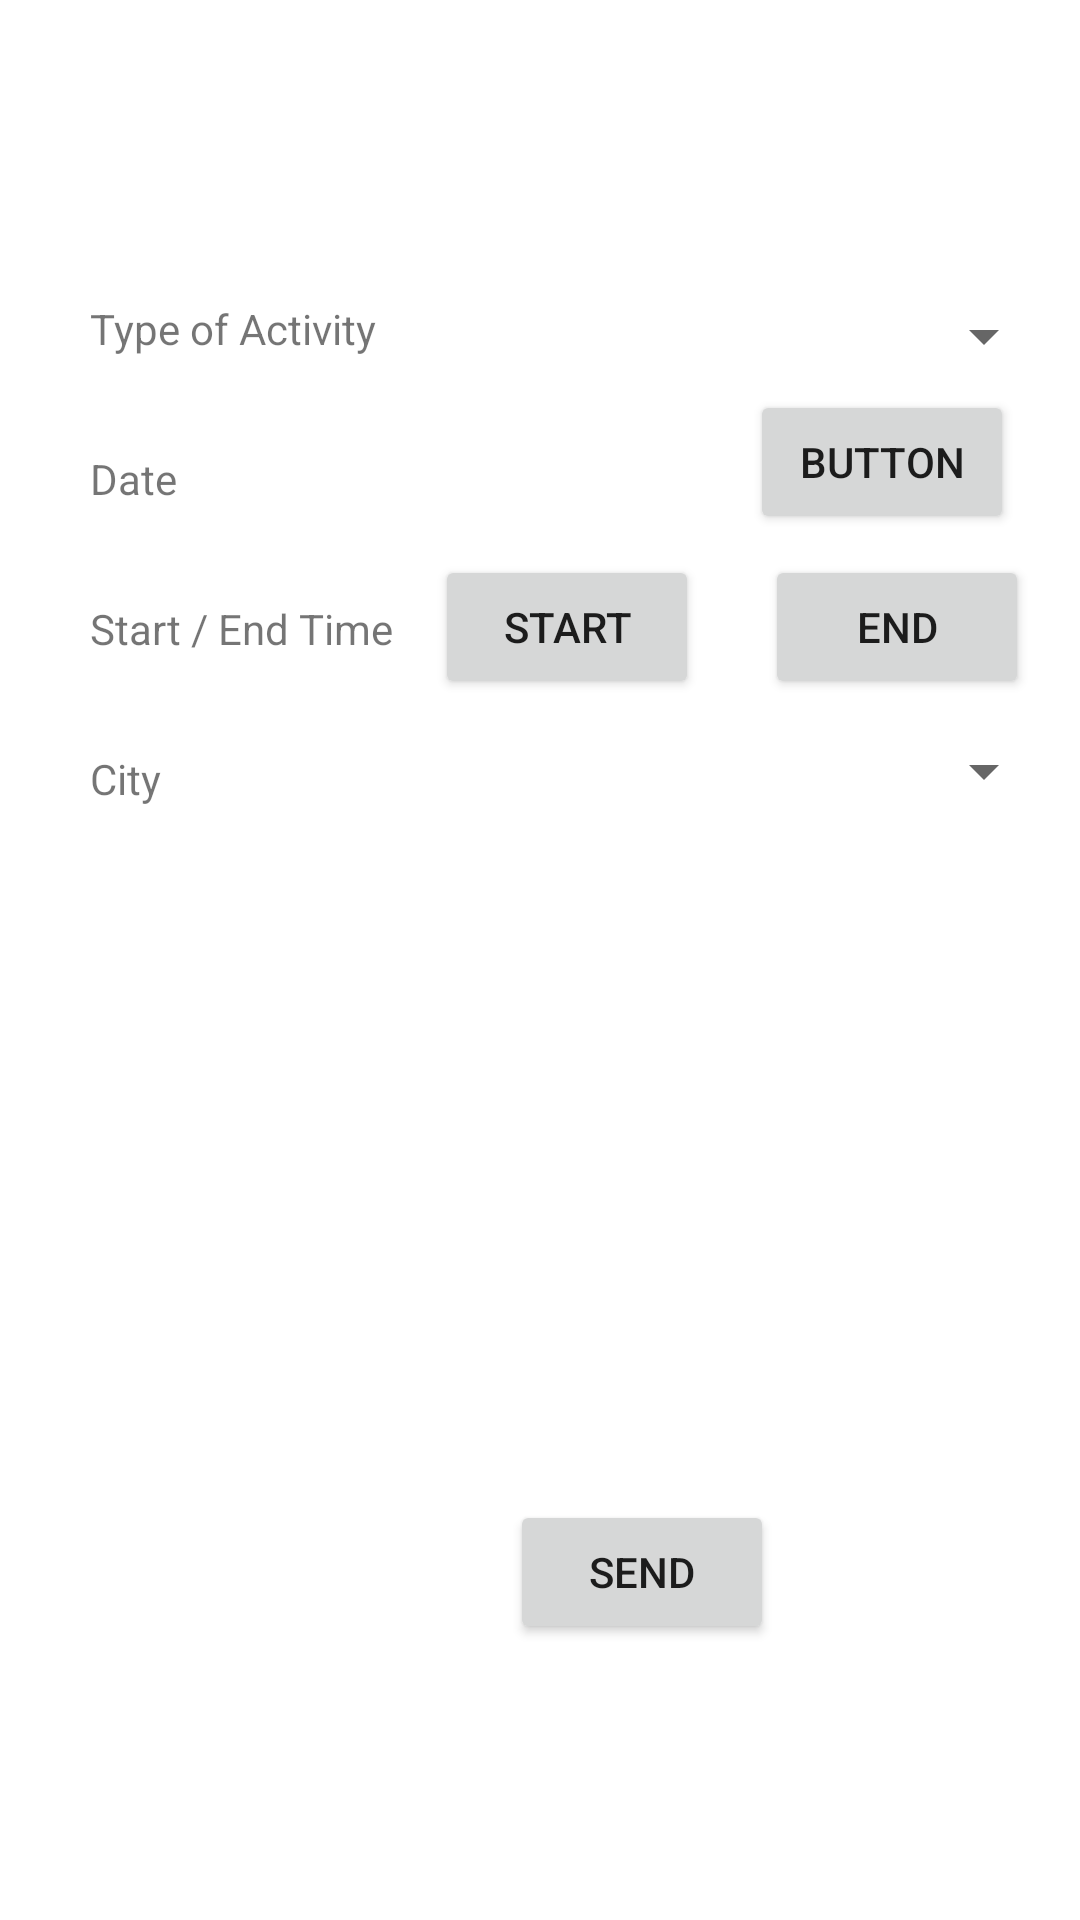

Write the Android layout XML for this screen, with the resource values it uses.
<!-- AndroidManifest.xml: application theme Theme.SocialSportApp -->
<!-- res/layout/activity_of_sport.xml -->
<?xml version="1.0" encoding="utf-8"?>
<RelativeLayout xmlns:android="http://schemas.android.com/apk/res/android"
    xmlns:app="http://schemas.android.com/apk/res-auto"
    xmlns:tools="http://schemas.android.com/tools"
    android:layout_width="match_parent"
    android:layout_height="match_parent"
    tools:context=".ActivityOfSport">

    <TextView
        android:id="@+id/typeOfActiv"
        android:layout_width="wrap_content"
        android:layout_height="wrap_content"
        android:layout_marginStart="30dp"
        android:layout_marginLeft="30dp"
        android:layout_marginTop="100dp"
        android:text="Type of Activity" />

    <TextView
        android:id="@+id/DateOfActivity"
        android:layout_width="wrap_content"
        android:layout_height="wrap_content"
        android:layout_marginStart="30dp"
        android:layout_marginLeft="30dp"
        android:layout_marginTop="150dp"
        android:text="Date" />


    <TextView
        android:id="@+id/StartAndEndTime"
        android:layout_width="wrap_content"
        android:layout_height="wrap_content"
        android:layout_marginStart="30dp"
        android:layout_marginLeft="30dp"
        android:layout_marginTop="200dp"
        android:text="Start / End Time" />


    <TextView
        android:id="@+id/City"
        android:layout_width="wrap_content"
        android:layout_height="wrap_content"
        android:layout_marginStart="30dp"
        android:layout_marginLeft="30dp"
        android:layout_marginTop="250dp"
        android:text="City" />

    <Button
        android:id="@+id/button"
        android:layout_width="wrap_content"
        android:layout_height="wrap_content"
        android:layout_marginStart="250dp"
        android:layout_marginLeft="250dp"
        android:layout_marginTop="130dp"
        android:text="Button" />


    <Button
        android:id="@+id/StartBtn"
        android:layout_width="wrap_content"
        android:layout_height="wrap_content"
        android:layout_marginStart="145dp"
        android:layout_marginLeft="250dp"
        android:layout_marginTop="185dp"
        android:text="START" />

    <Button
        android:id="@+id/EndBtn"
        android:layout_width="wrap_content"
        android:layout_height="wrap_content"
        android:layout_marginStart="255dp"
        android:layout_marginLeft="250dp"
        android:layout_marginTop="185dp"
        android:text="END" />


    <Button
        android:id="@+id/SendBtn"
        android:layout_width="wrap_content"
        android:layout_height="wrap_content"
        android:layout_marginStart="170dp"
        android:layout_marginLeft="250dp"
        android:layout_marginTop="500dp"
        android:text="SEND" />



    <Spinner
        android:id="@+id/spinnerActiv"
        android:layout_width="62dp"
        android:layout_height="44dp"
        app:layout_constraintBottom_toBottomOf="parent"
        app:layout_constraintLeft_toLeftOf="parent"
        app:layout_constraintRight_toRightOf="parent"
        app:layout_constraintTop_toTopOf="parent"
        android:layout_marginStart="290dp"
        android:layout_marginLeft="165dp"
        android:layout_marginTop="90dp"

        />

    <Spinner
        android:id="@+id/CityActivity"
        android:layout_width="62dp"
        android:layout_height="44dp"
        app:layout_constraintBottom_toBottomOf="parent"
        app:layout_constraintLeft_toLeftOf="parent"
        app:layout_constraintRight_toRightOf="parent"
        app:layout_constraintTop_toTopOf="parent"
        android:layout_marginStart="290dp"
        android:layout_marginLeft="165dp"
        android:layout_marginTop="235dp"

        />





</RelativeLayout>
<!-- resources referenced by this layout -->
<resources>
  <style name="Theme.SocialSportApp" parent="Theme.MaterialComponents.DayNight.DarkActionBar">
          
          <item name="colorPrimary">@color/purple_500</item>
          <item name="colorPrimaryVariant">@color/purple_700</item>
          <item name="colorOnPrimary">@color/white</item>
          
          <item name="colorSecondary">@color/teal_200</item>
          <item name="colorSecondaryVariant">@color/teal_700</item>
          <item name="colorOnSecondary">@color/black</item>
          
          <item name="android:statusBarColor" tools:targetApi="l">?attr/colorPrimaryVariant</item>
          
      </style>
  <!-- not gathered from this repository: default colours our renderer supplied (Android Studio template values) -->
  <color name="purple_500">#FF6200EE</color>
  <color name="purple_700">#FF3700B3</color>
  <color name="teal_200">#FF03DAC5</color>
  <color name="teal_700">#FF018786</color>
  <color name="black">#FF000000</color>
  <color name="white">#FFFFFFFF</color>
</resources>
